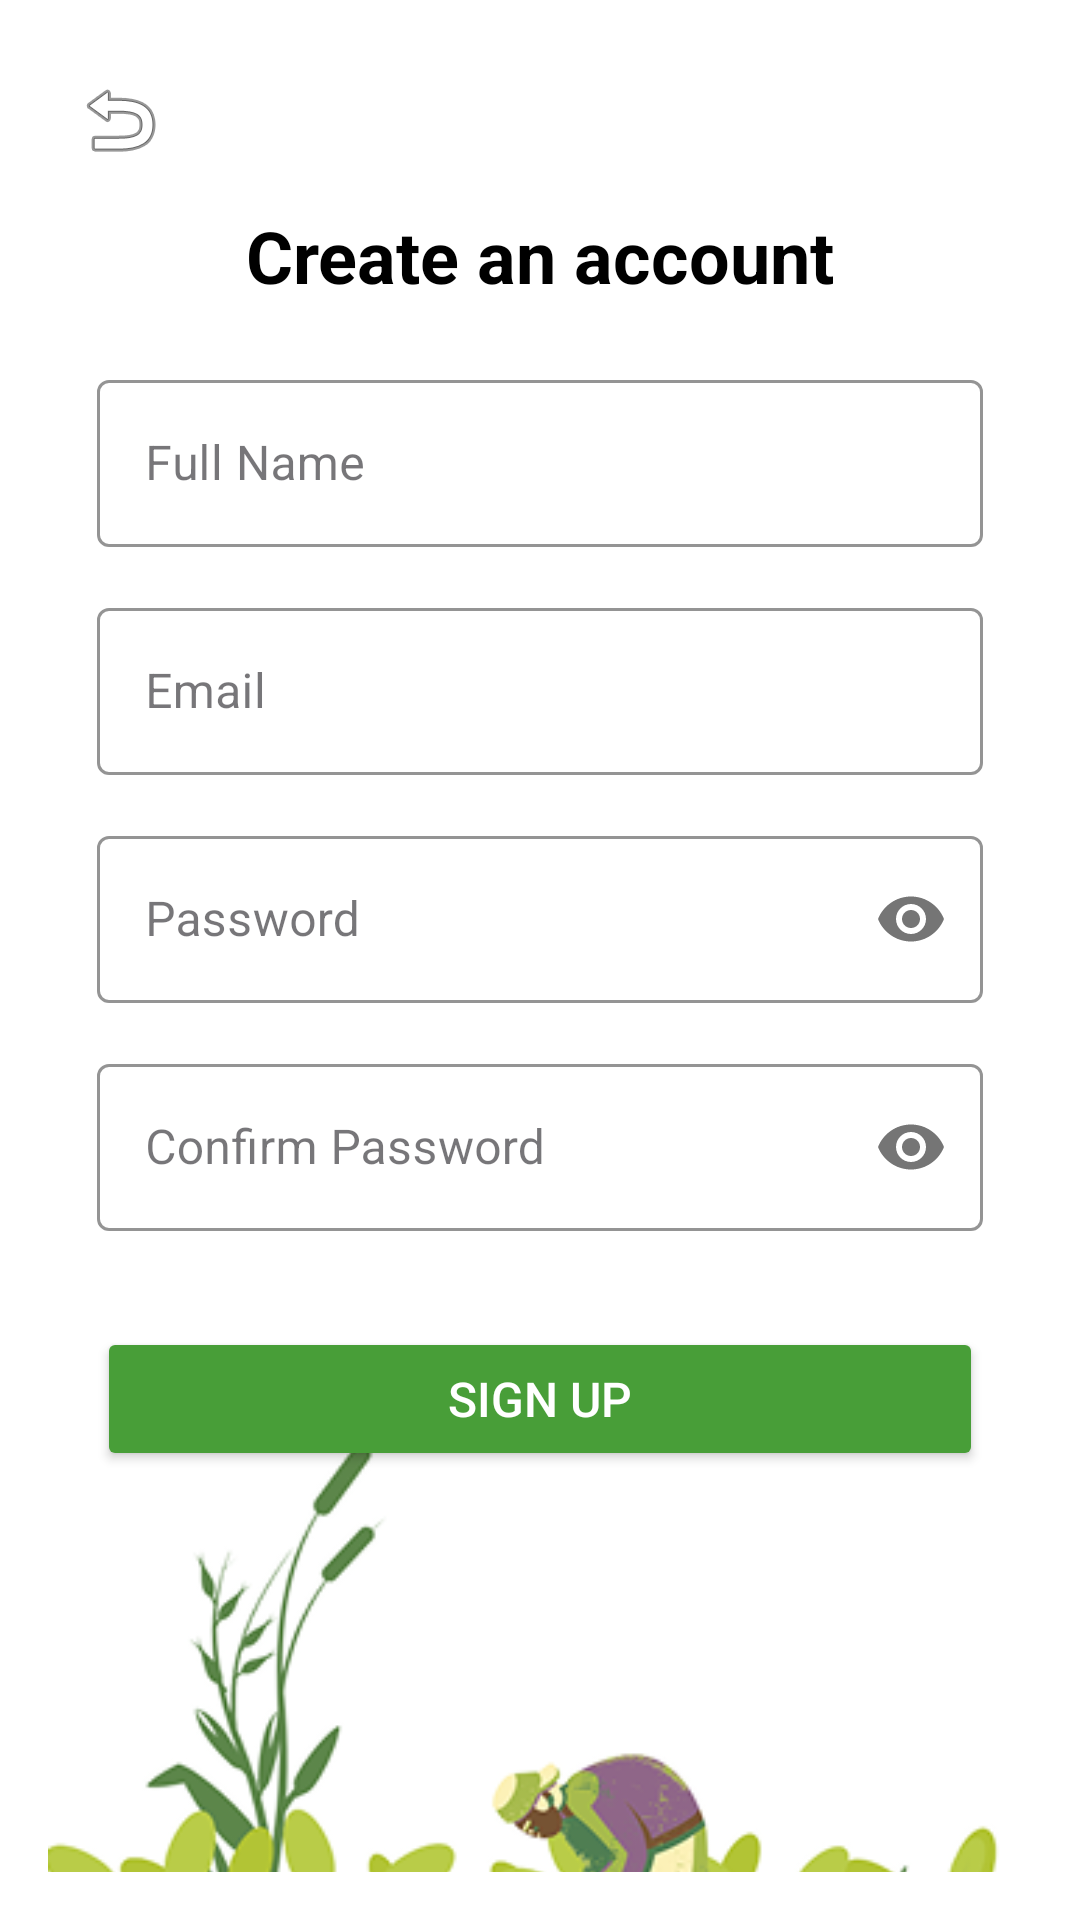

Android layout source for this screen:
<!-- AndroidManifest.xml: application theme Theme.KapilScouting -->
<!-- res/layout/activity_signup_form.xml -->
<?xml version="1.0" encoding="utf-8"?>
<androidx.constraintlayout.widget.ConstraintLayout xmlns:android="http://schemas.android.com/apk/res/android"
    xmlns:app="http://schemas.android.com/apk/res-auto"
    xmlns:tools="http://schemas.android.com/tools"
    android:id="@+id/signup_form_layout"
    android:layout_width="match_parent"
    android:layout_height="match_parent"
    android:background="@color/white"
    android:padding="16dp"
    tools:context=".LoginActivity">

    
    <ImageButton
        android:id="@+id/btn_back_signup"
        android:layout_width="48dp"
        android:layout_height="48dp"
        android:background="?attr/selectableItemBackgroundBorderless"
        android:contentDescription="Back"
        android:src="@android:drawable/ic_menu_revert"
        app:layout_constraintStart_toStartOf="parent"
        app:layout_constraintTop_toTopOf="parent" />

    
    <TextView
        android:id="@+id/txt_signup_title"
        android:layout_width="wrap_content"
        android:layout_height="wrap_content"
        android:layout_marginTop="5dp"
        android:text="Create an account"
        android:textColor="@android:color/black"
        android:textSize="24sp"
        android:textStyle="bold"
        app:layout_constraintEnd_toEndOf="parent"
        app:layout_constraintStart_toStartOf="parent"
        app:layout_constraintTop_toBottomOf="@+id/btn_back_signup" />

    
    <com.google.android.material.textfield.TextInputLayout
        android:id="@+id/layout_name"
        style="@style/CustomTextInputStyle"
        android:layout_width="0dp"
        android:layout_height="wrap_content"
        android:layout_marginTop="20dp"
        android:hint="Full Name"
        app:layout_constraintEnd_toEndOf="parent"
        app:layout_constraintStart_toStartOf="parent"
        app:layout_constraintTop_toBottomOf="@+id/txt_signup_title"
        app:layout_constraintWidth_percent="0.9">

        <com.google.android.material.textfield.TextInputEditText
            android:id="@+id/et_name"
            android:layout_width="match_parent"
            android:layout_height="wrap_content"
            android:inputType="textPersonName" />
    </com.google.android.material.textfield.TextInputLayout>

    
    <com.google.android.material.textfield.TextInputLayout
        android:id="@+id/layout_email_signup"
        style="@style/CustomTextInputStyle"
        android:layout_width="0dp"
        android:layout_height="wrap_content"
        android:layout_marginTop="15dp"
        android:hint="Email"
        app:layout_constraintEnd_toEndOf="parent"
        app:layout_constraintStart_toStartOf="parent"
        app:layout_constraintTop_toBottomOf="@+id/layout_name"
        app:layout_constraintWidth_percent="0.9">

        <com.google.android.material.textfield.TextInputEditText
            android:id="@+id/et_email_signup"

            android:layout_width="match_parent"
            android:layout_height="wrap_content"
            android:inputType="textEmailAddress" />
    </com.google.android.material.textfield.TextInputLayout>

    
    <com.google.android.material.textfield.TextInputLayout
        android:id="@+id/layout_password_signup"
        style="@style/CustomTextInputStyle"
        android:layout_width="0dp"
        android:layout_height="wrap_content"
        android:layout_marginTop="15dp"
        android:hint="Password"
        app:layout_constraintEnd_toEndOf="parent"
        app:layout_constraintStart_toStartOf="parent"
        app:layout_constraintTop_toBottomOf="@+id/layout_email_signup"
        app:layout_constraintWidth_percent="0.9"
        app:passwordToggleEnabled="true">

        <com.google.android.material.textfield.TextInputEditText
            android:id="@+id/et_password_signup"
            android:layout_width="match_parent"
            android:layout_height="wrap_content"
            android:inputType="textPassword" />
    </com.google.android.material.textfield.TextInputLayout>

    
    <com.google.android.material.textfield.TextInputLayout
        android:id="@+id/layout_confirm_password"
        android:layout_width="0dp"
        style="@style/CustomTextInputStyle"
        android:layout_height="wrap_content"
        android:layout_marginTop="15dp"
        android:hint="Confirm Password"
        app:layout_constraintEnd_toEndOf="parent"
        app:layout_constraintStart_toStartOf="parent"
        app:layout_constraintTop_toBottomOf="@+id/layout_password_signup"
        app:layout_constraintWidth_percent="0.9"
        app:passwordToggleEnabled="true">

        <com.google.android.material.textfield.TextInputEditText
            android:id="@+id/et_confirm_password"
            android:layout_width="match_parent"
            android:layout_height="wrap_content"
            android:inputType="textPassword" />
    </com.google.android.material.textfield.TextInputLayout>

    
    <Button
        android:id="@+id/btn_signup_submit"
        android:layout_width="0dp"
        android:layout_height="wrap_content"
        android:layout_marginTop="32dp"
        android:backgroundTint="#489E38"
        android:minHeight="48dp"
        android:text="Sign Up"
        android:textColor="@android:color/white"
        android:textSize="16sp"
        app:layout_constraintEnd_toEndOf="parent"
        app:layout_constraintStart_toStartOf="parent"
        app:layout_constraintTop_toBottomOf="@+id/layout_confirm_password"
        app:layout_constraintWidth_percent="0.9" />

    
    <LinearLayout
        android:id="@+id/linearLayout3"
        android:layout_width="wrap_content"
        android:layout_height="wrap_content"
        android:layout_marginTop="16dp"
        android:orientation="horizontal"
        app:layout_constraintEnd_toEndOf="parent"
        app:layout_constraintStart_toStartOf="parent"
        app:layout_constraintTop_toBottomOf="@+id/btn_signup_submit">

        <TextView
            android:layout_width="wrap_content"
            android:layout_height="wrap_content"
            android:text="Already have an account? "
            android:textColor="@android:color/black" />

        <TextView
            android:id="@+id/tv_go_to_login"
            android:layout_width="wrap_content"
            android:layout_height="wrap_content"
            android:text="Login"
            android:textColor="#489E38"
            android:textStyle="bold" />
    </LinearLayout>

    <ImageView
        android:layout_width="match_parent"
        android:layout_height="wrap_content"
        android:src="@drawable/ic_farming"
        android:layout_margin="0dp"
        android:padding="0dp"
        app:layout_constraintBottom_toBottomOf="parent"
        app:layout_constraintEnd_toEndOf="parent"
        app:layout_constraintStart_toStartOf="parent"
        app:layout_constraintTop_toBottomOf="@+id/linearLayout3" />
</androidx.constraintlayout.widget.ConstraintLayout>
<!-- resources referenced by this layout -->
<resources>
  <color name="white">#FFFFFFFF</color>
  <!-- drawable ic_farming: png bitmap (drawable, 50479 bytes) -->
  <style name="CustomTextInputStyle" parent="Widget.MaterialComponents.TextInputLayout.OutlinedBox">
          <item name="boxStrokeColor">@color/primary</item>  
          <item name="hintTextColor">@color/primary_gray</item>  
           
      </style>
  <style name="Theme.KapilScouting" parent="Base.Theme.KapilScouting" />
  <color name="primary">#489E3B</color>
  <color name="primary_gray">#818181</color>
  <style name="Base.Theme.KapilScouting" parent="Theme.Material3.DayNight.NoActionBar">
          
          
      </style>
</resources>
